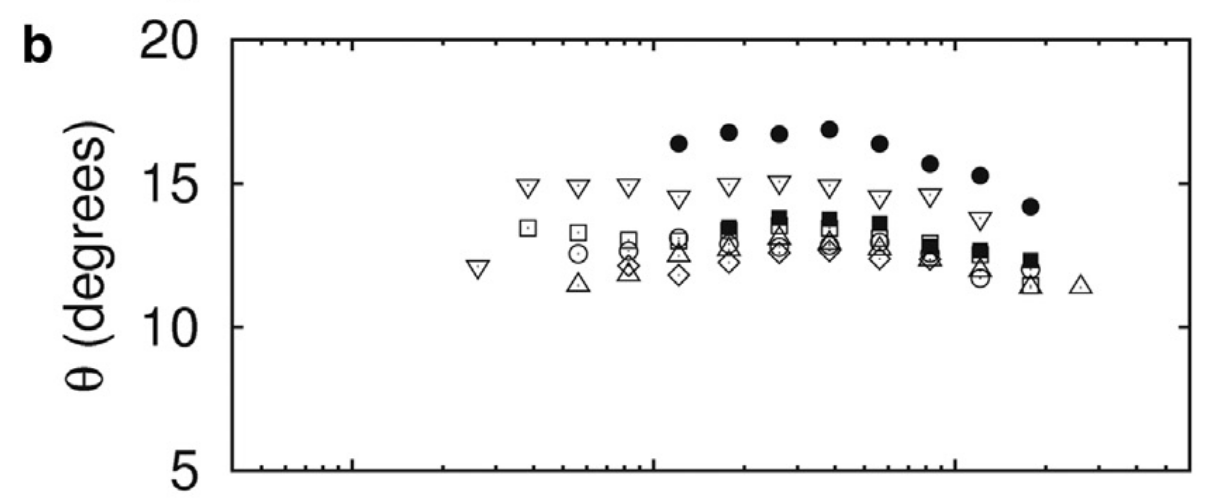

Values plotted in this chart, from the file beside it:
shear_rate, angle1, angle2, angle3, angle4, angle5, angle6, angle7
2.594, , , 12.05, , , , 
3.811, , 13.4, 14.86, , , , 
5.546, 12.5, 13.2, 14.85, , , , 11.39
8.155, 12.54, 12.94, 14.85, , , 12.04, 11.79
11.86, 13.04, 12.89, 14.49, 16.3, , 11.73, 12.44
17.63, 12.84, 13.04, 14.89, 16.75, 13.34, 12.18, 12.63
25.93, 12.73, 13.43, 14.99, 16.64, 13.73, 12.53, 13.03
38.13, 12.78, 13.33, 14.83, 16.84, 13.68, 12.63, 12.88
55.45, 12.87, 13.12, 14.48, 16.28, 13.53, 12.27, 
81.56, 12.47, 12.92, 14.52, 15.63, 12.72, 12.27, 12.22
120, 11.61, 12.41, 13.72, 15.17, 12.56, , 11.91
176.4, 11.91, 11.36, , 14.06, 12.21, , 11.3
259.6, , , , , , , 11.3
